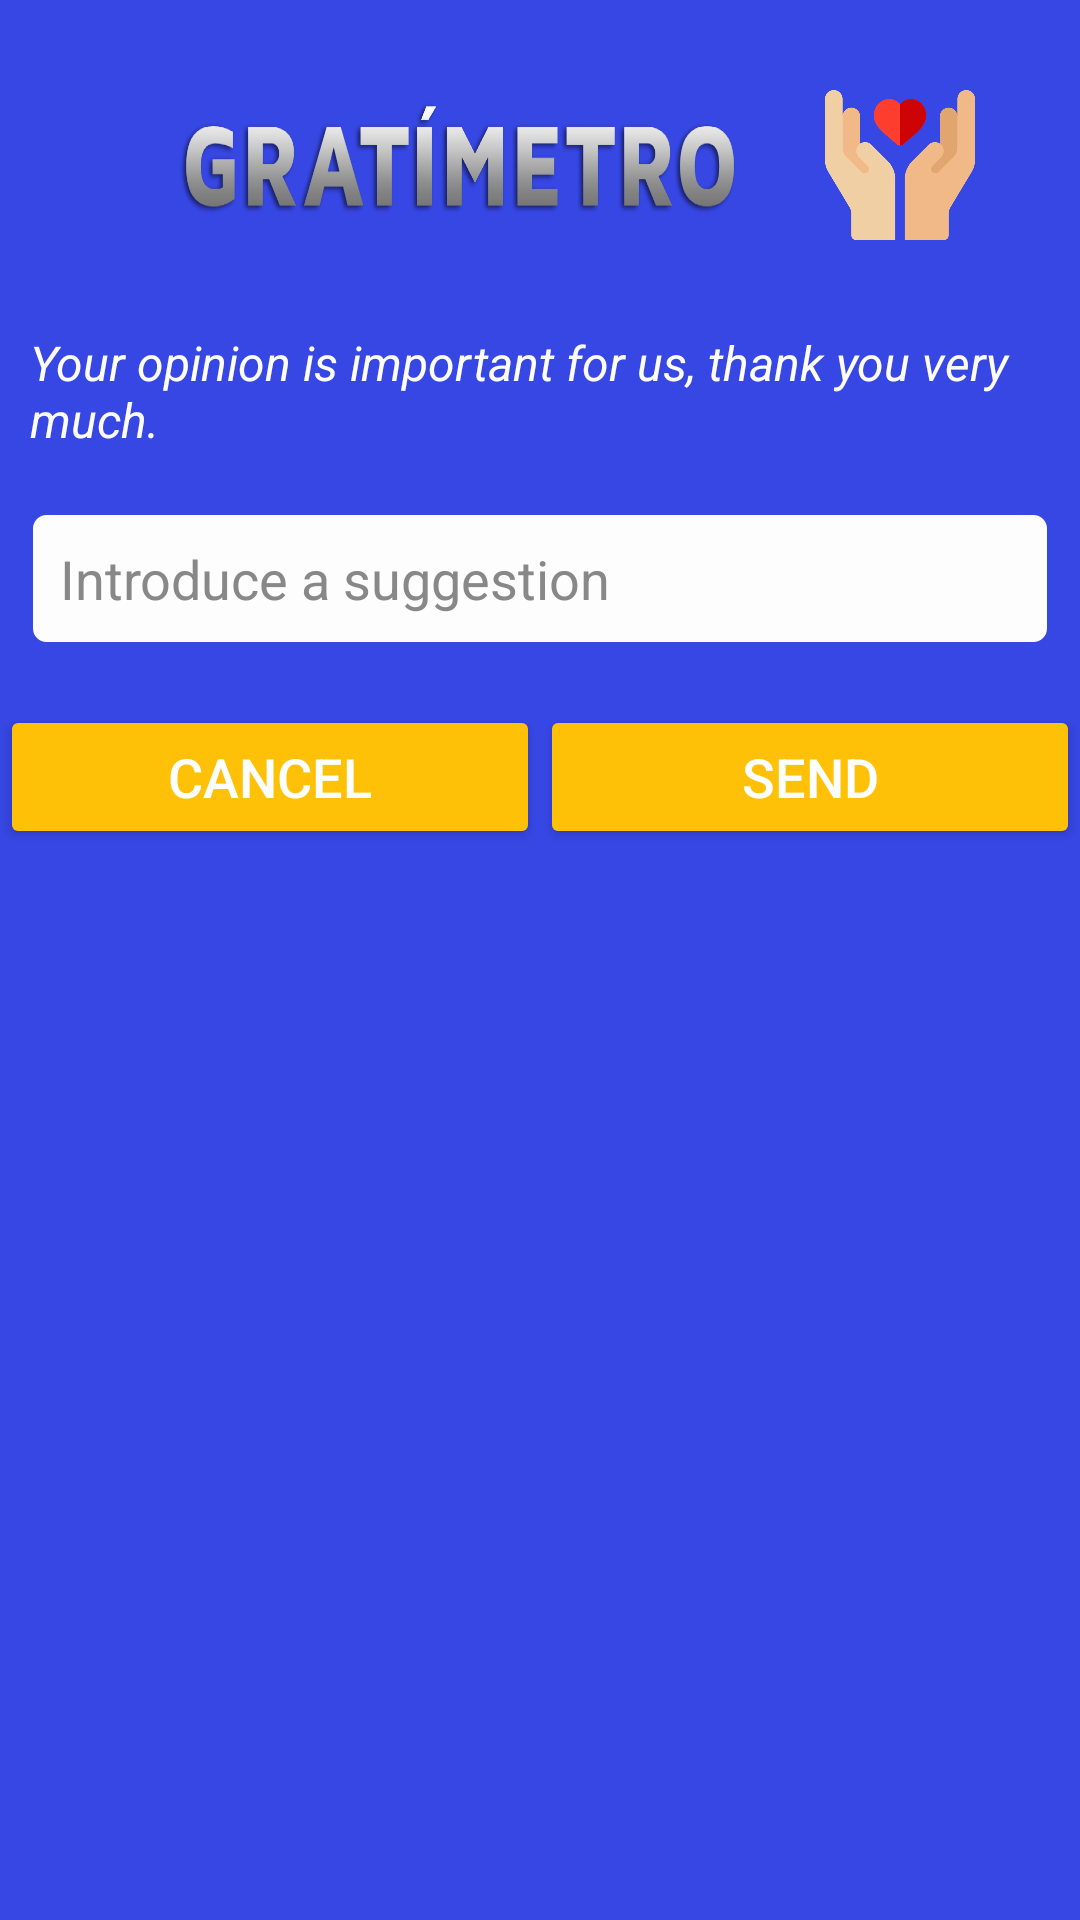

Android layout source for this screen:
<!-- AndroidManifest.xml: application theme AppTheme -->
<!-- res/layout/dialog_sugestions.xml -->
<?xml version="1.0" encoding="utf-8"?>
<ScrollView
    xmlns:android="http://schemas.android.com/apk/res/android"
    xmlns:tools="http://schemas.android.com/tools"
    android:layout_width="match_parent"
    android:layout_height="wrap_content"
    android:background="@color/colorPrimary"
    >

    <LinearLayout
        android:layout_width="match_parent"
        android:layout_height="wrap_content"
        android:orientation="vertical"
        android:layout_marginTop="10dp"
        android:layout_marginBottom="10dp"
        >

        <LinearLayout
            android:layout_width="match_parent"
            android:layout_height="wrap_content"
            android:orientation="horizontal"
            android:gravity="center"
            >
            <ImageView
                android:layout_width="200dp"
                android:layout_height="50dp"
                android:background="@drawable/logo_gratimetro"
                android:layout_gravity="center"
                android:layout_margin="20dp"
                tools:ignore="ContentDescription" />

            <ImageView
                android:layout_width="50dp"
                android:layout_height="50dp"
                android:background="@drawable/hands"
                android:layout_gravity="center"
                tools:ignore="ContentDescription" />
        </LinearLayout>




        <TextView
            android:layout_width="match_parent"
            android:layout_height="wrap_content"
            android:textColor="@color/white"
            android:textSize="16sp"
            android:text="@string/tu_opini_n_es_primordial_para_nosotros_y_tus_sugerencias_son_importantes_muchas_gracias"
            android:padding="10dp"
            android:textStyle="italic"

            />

        <EditText
            android:layout_width="match_parent"
            android:layout_height="wrap_content"
            android:hint="@string/introduce_una_sugerencia"
            android:inputType="textMultiLine"
            android:layout_margin="10dp"
            android:padding="10dp"
            android:gravity="start"
            android:textColorHint="#888"
            android:textSize="18sp"
            android:id="@+id/et_name"
            android:background="@drawable/et_primary_white"
            tools:ignore="Autofill" />


        <LinearLayout
            android:layout_width="match_parent"
            android:layout_height="wrap_content"
            android:layout_marginTop="10dp"
            >
            <Button
                android:layout_width="0dp"
                android:layout_weight="1"
                android:layout_height="wrap_content"
                android:text="@string/cancelar"
                android:textSize="18sp"
                android:id="@+id/bt_cancel"
                style="@style/Widget.AppCompat.Button.Colored"
                />
            <Button
                android:layout_width="0dp"
                android:layout_weight="1"
                android:layout_height="wrap_content"
                android:text="@string/send"
                android:id="@+id/bt_accept"
                android:textSize="18sp"
                style="@style/Widget.AppCompat.Button.Colored"
                />
        </LinearLayout>




    </LinearLayout>

</ScrollView>
<!-- resources referenced by this layout -->
<resources>
  <color name="colorPrimary">#3647E4</color>
  <color name="white">#FDFDFD</color>
  <!-- drawable et_primary_white (drawable) -->
  <?xml version="1.0" encoding="utf-8"?>
  <shape xmlns:android="http://schemas.android.com/apk/res/android"
      android:shape="rectangle"
      >
      <solid android:color="@color/white" />
      <stroke android:color="@color/colorPrimary"
          android:width="1dp"
          />
      <corners android:radius="5dp"/>
  
  
  </shape>
  <!-- drawable hands: png bitmap (drawable-hdpi, 18815 bytes) -->
  <!-- drawable logo_gratimetro: png bitmap (drawable, 16677 bytes) -->
  <string name="cancelar">Cancel</string>
  <string name="introduce_una_sugerencia">Introduce a suggestion</string>
  <string name="send">Send</string>
  <string name="tu_opini_n_es_primordial_para_nosotros_y_tus_sugerencias_son_importantes_muchas_gracias">Your opinion is important for us, thank you very much.</string>
  <style name="AppTheme" parent="Theme.AppCompat.Light.DarkActionBar">
          
          <item name="colorPrimary">@color/colorPrimary</item>
          <item name="colorPrimaryDark">@color/colorPrimaryDark</item>
          <item name="colorAccent">@color/colorAccent</item>
      </style>
  <color name="colorPrimaryDark">#05125F</color>
  <color name="colorAccent">#FFC107</color>
</resources>
